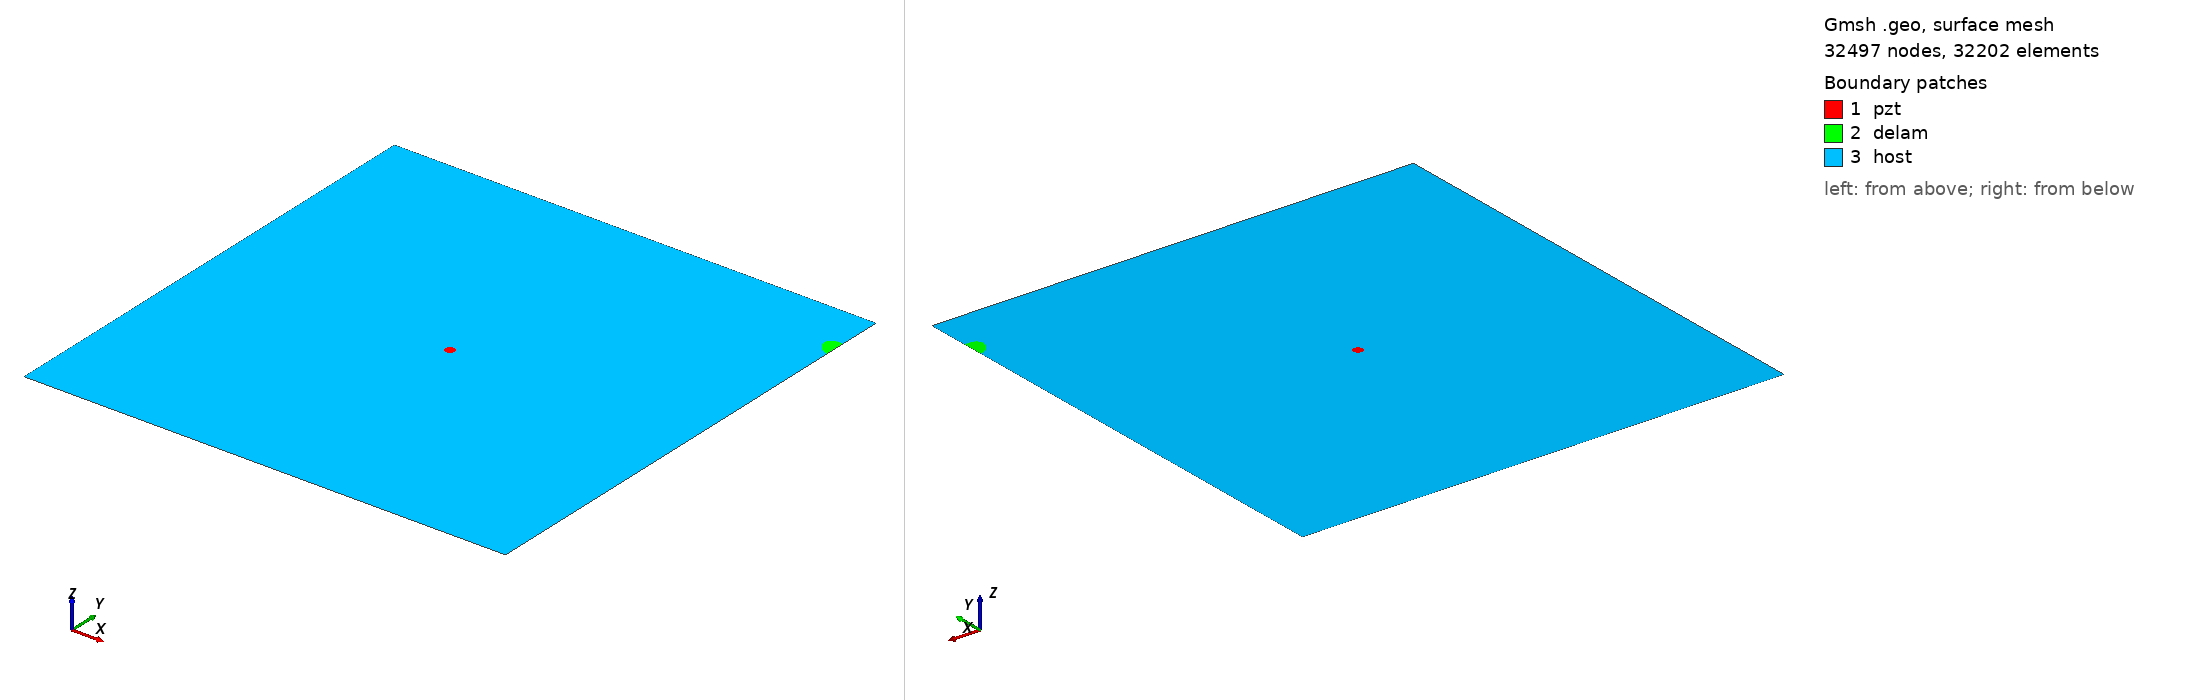

Gmsh geometry script, surface-meshed: 32497 nodes, 32202 surface elements. Boundary patches (legend numbers): 1 pzt, 2 delam, 3 host. Left view from above one corner, right view from below the opposite corner. Legend entries are the model's physical surfaces. The drawing asked Gmsh for element sizes between 1% and 20% of the model's largest extent; the script's own settings can give other sizes.

=== m2_380_delam1_position_no_90_a_15mm_b_10mm_angle_150.geo (drawn) ===
SetFactory("OpenCASCADE");
L=0.500000; 
W=0.500000; 
a=0.015000; 
b=0.010000; 
x=0.500000; 
y=0.444444; 
alpha=0.833333 *Pi; 
r=0.005000; 
xpzt=0.250000; 
ypzt=0.250000; 
//+
Point(1) = {0, 0, 0, 1.0};
//+
Point(2) = {L, 0, 0, 1.0};
//+
Point(3) = {L, W, 0, 1.0};
//+
Point(4) = {0, W, 0, 1.0};
//+
Line(1) = {1, 2};
//+
Line(2) = {2, 3};
//+
Line(3) = {3, 4};
//+
Line(4) = {4, 1};
//+
Circle(5) = {xpzt, ypzt, -0, r, 0, 2*Pi};
//+
Ellipse(6) = {x, y, -0, a, b, 0, 2*Pi};
//+
Rotate {{0, 0, 1}, {x, y, 0}, alpha} {
  Curve{6}; 
}
//+
BooleanDifference{ Curve{6}; Delete; }{ Curve{2}; }
//+
Delete {
  Curve{7}; 
}
//Delete {
//  Curve{8}; 
//}
//+
Delete {
  Curve{2}; 
}
//+
Line(9) = {7, 8};
//+
Line(10) = {2, 7};
//+
Line(11) = {8, 3};
//+
Curve Loop(1) = {5};
//+
Plane Surface(1) = {1};
//+
Curve Loop(2) = {9, 8, 6};
//+
Plane Surface(2) = {2};
//+
Curve Loop(3) = {10, -6, -8, 11, 3, 4, 1};
//+
Curve Loop(4) = {5};
//+
Plane Surface(3) = {3, 4};
//+
Point(9) = {xpzt, ypzt, 0, 1.0};
//+
Point{9} In Surface {1};// mesh node at centre of pzt
//+
Physical Surface("pzt") = {1};
//+
Physical Surface("delam") = {2};
//+
Physical Surface("host") = {3};


Mesh.Algorithm = 6; // Frontal
Mesh.CharacteristicLengthFactor = 0.070000;
Mesh.CharacteristicLengthMin = 0.001000;
Mesh.CharacteristicLengthMax = 0.200000;
Mesh.RecombineAll = 1; // Apply recombination algorithm
Mesh.SubdivisionAlgorithm = 1; // 1: all quadrangles
Mesh.Smoothing = 1;
